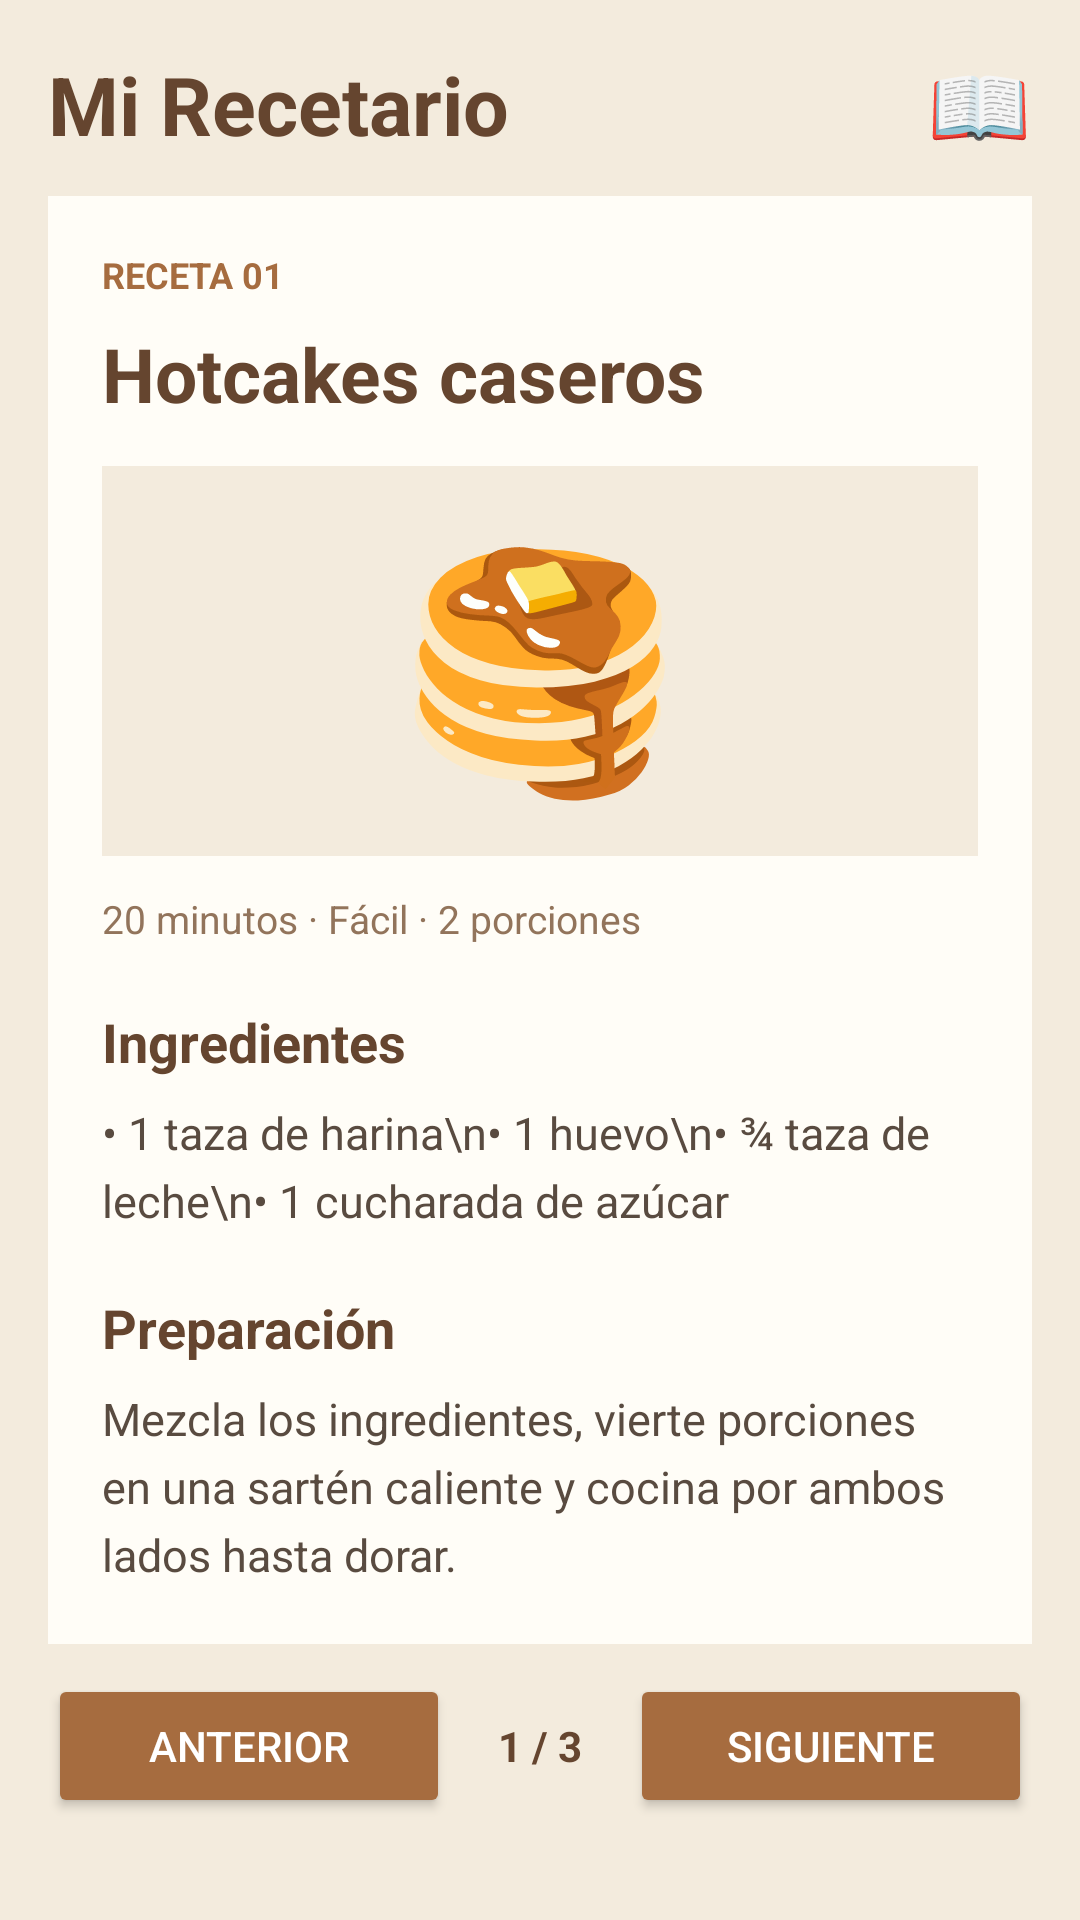

Produce the Android XML layout that renders to this screen, including the resource entries it uses.
<!-- AndroidManifest.xml: application theme Theme.AdErick -->
<!-- res/layout/activity_main.xml -->
<?xml version="1.0" encoding="utf-8"?>
<LinearLayout
    xmlns:android="http://schemas.android.com/apk/res/android"
    xmlns:tools="http://schemas.android.com/tools"
    android:id="@+id/main"
    android:layout_width="match_parent"
    android:layout_height="match_parent"
    android:orientation="vertical"
    android:background="#F3EBDD"
    android:padding="16dp"
    tools:context=".MainActivity">

    
    <LinearLayout
        android:layout_width="match_parent"
        android:layout_height="wrap_content"
        android:gravity="center_vertical"
        android:orientation="horizontal"
        android:paddingBottom="12dp">

        <TextView
            android:layout_width="0dp"
            android:layout_height="wrap_content"
            android:layout_weight="1"
            android:text="Mi Recetario"
            android:textColor="#65452F"
            android:textSize="27sp"
            android:textStyle="bold" />

        <TextView
            android:layout_width="wrap_content"
            android:layout_height="wrap_content"
            android:text="📖"
            android:textSize="28sp" />

    </LinearLayout>

    
    <ScrollView
        android:layout_width="match_parent"
        android:layout_height="0dp"
        android:layout_weight="1"
        android:fillViewport="true">

        <LinearLayout
            android:layout_width="match_parent"
            android:layout_height="wrap_content"
            android:orientation="vertical"
            android:background="#FFFDF7"
            android:padding="18dp">

            <TextView
                android:id="@+id/recipe_number"
                android:layout_width="wrap_content"
                android:layout_height="wrap_content"
                android:text="RECETA 01"
                android:textColor="#A66C3F"
                android:textStyle="bold"
                android:textSize="12sp" />

            <TextView
                android:id="@+id/recipe_title"
                android:layout_width="match_parent"
                android:layout_height="wrap_content"
                android:text="Hotcakes caseros"
                android:textColor="#65452F"
                android:textSize="25sp"
                android:textStyle="bold"
                android:layout_marginTop="8dp" />

            <TextView
                android:id="@+id/recipe_emoji"
                android:layout_width="match_parent"
                android:layout_height="130dp"
                android:gravity="center"
                android:text="🥞"
                android:textSize="76sp"
                android:background="#F3EBDD"
                android:layout_marginTop="14dp" />

            <TextView
                android:id="@+id/recipe_time"
                android:layout_width="match_parent"
                android:layout_height="wrap_content"
                android:text="20 minutos · Fácil · 2 porciones"
                android:textColor="#92745B"
                android:textSize="13sp"
                android:layout_marginTop="12dp" />

            <TextView
                android:layout_width="match_parent"
                android:layout_height="wrap_content"
                android:text="Ingredientes"
                android:textColor="#65452F"
                android:textSize="18sp"
                android:textStyle="bold"
                android:layout_marginTop="20dp" />

            <TextView
                android:id="@+id/recipe_ingredients"
                android:layout_width="match_parent"
                android:layout_height="wrap_content"
                android:text="• 1 taza de harina\n• 1 huevo\n• ¾ taza de leche\n• 1 cucharada de azúcar"
                android:textColor="#594B40"
                android:textSize="15sp"
                android:lineSpacingExtra="5dp"
                android:layout_marginTop="8dp" />

            <TextView
                android:layout_width="match_parent"
                android:layout_height="wrap_content"
                android:text="Preparación"
                android:textColor="#65452F"
                android:textSize="18sp"
                android:textStyle="bold"
                android:layout_marginTop="20dp" />

            <TextView
                android:id="@+id/recipe_preparation"
                android:layout_width="match_parent"
                android:layout_height="wrap_content"
                android:text="Mezcla los ingredientes, vierte porciones en una sartén caliente y cocina por ambos lados hasta dorar."
                android:textColor="#594B40"
                android:textSize="15sp"
                android:lineSpacingExtra="5dp"
                android:layout_marginTop="8dp" />

        </LinearLayout>

    </ScrollView>

    
    <LinearLayout
        android:layout_width="match_parent"
        android:layout_height="wrap_content"
        android:orientation="horizontal"
        android:gravity="center_vertical"
        android:paddingVertical="10dp">

        <Button
            android:id="@+id/btn_previous"
            android:layout_width="0dp"
            android:layout_height="48dp"
            android:layout_weight="1"
            android:text="Anterior"
            android:textColor="#FFFFFF"
            android:backgroundTint="#A66C3F" />

        <TextView
            android:id="@+id/page_indicator"
            android:layout_width="wrap_content"
            android:layout_height="wrap_content"
            android:text="1 / 3"
            android:textColor="#65452F"
            android:textStyle="bold"
            android:paddingHorizontal="16dp" />

        <Button
            android:id="@+id/btn_next"
            android:layout_width="0dp"
            android:layout_height="48dp"
            android:layout_weight="1"
            android:text="Siguiente"
            android:textColor="#FFFFFF"
            android:backgroundTint="#A66C3F" />

    </LinearLayout>

    
    <FrameLayout
        android:id="@+id/native_ad_container"
        android:layout_width="match_parent"
        android:layout_height="wrap_content"
        android:layout_marginTop="8dp" />

</LinearLayout>
<!-- resources referenced by this layout -->
<resources>
  <style name="Theme.AdErick" parent="Base.Theme.AdErick" />
  <style name="Base.Theme.AdErick" parent="Theme.Material3.DayNight.NoActionBar">
          
          
      </style>
</resources>
